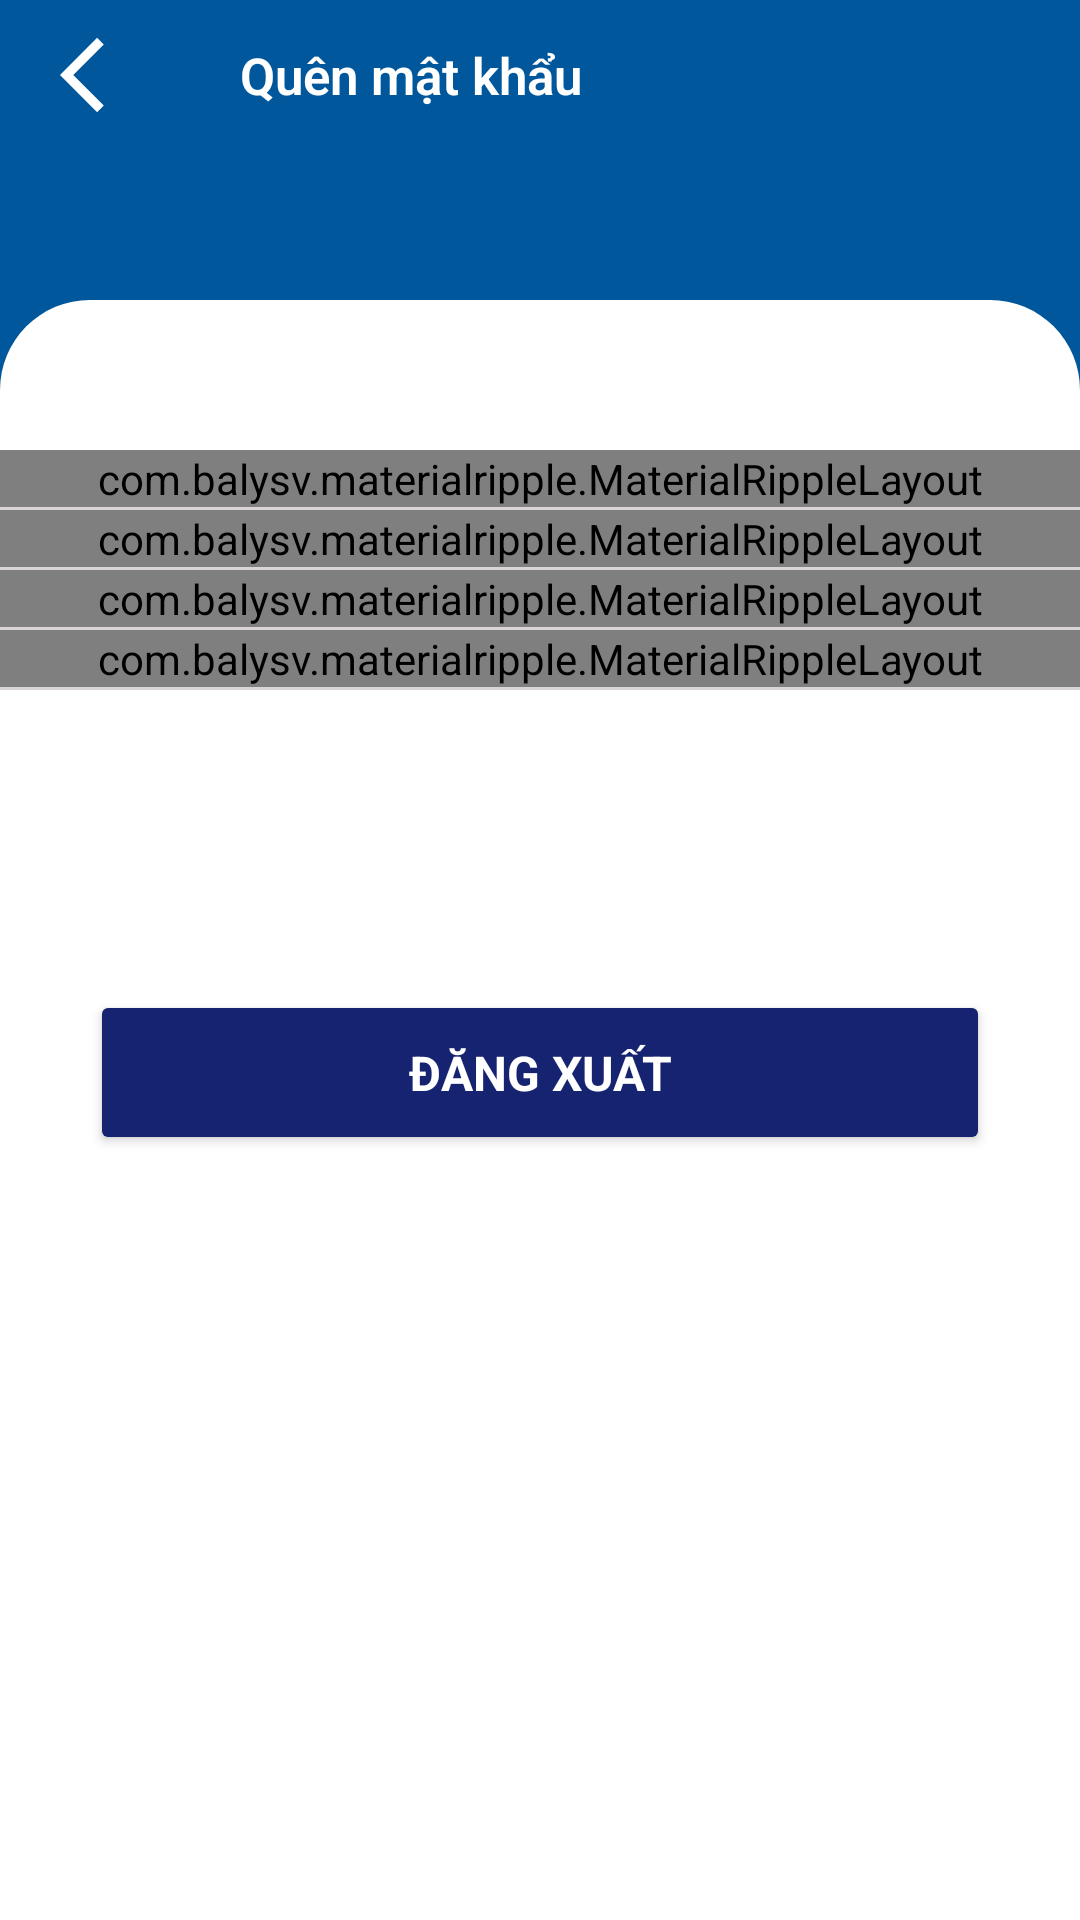

Reconstruct the res/layout file that produces this screen, plus the resources it refers to.
<!-- AndroidManifest.xml: application theme Theme.Android_Ket_Cau_Soft -->
<!-- res/layout/fragment_setting.xml -->
<?xml version="1.0" encoding="utf-8"?>
<androidx.constraintlayout.widget.ConstraintLayout xmlns:android="http://schemas.android.com/apk/res/android"
    xmlns:app="http://schemas.android.com/apk/res-auto"
    xmlns:tools="http://schemas.android.com/tools"
    android:id="@+id/ln_frg_setting"
    android:layout_width="match_parent"
    android:layout_height="match_parent"
    android:background="@drawable/bg_background_main"
    android:orientation="vertical">


    <include
        android:id="@+id/include_setting_back"
        layout="@layout/item_back_actionbar"
        app:layout_constraintTop_toTopOf="parent" />


    <LinearLayout
        android:layout_width="match_parent"
        android:layout_height="match_parent"
        android:layout_marginTop="100dp"
        android:background="@drawable/bg_bottom_background"
        android:orientation="vertical"
        app:layout_constraintBottom_toBottomOf="parent"
        app:layout_constraintEnd_toEndOf="parent"
        app:layout_constraintStart_toStartOf="parent"
        app:layout_constraintTop_toTopOf="parent">


        <com.balysv.materialripple.MaterialRippleLayout
            style="@style/materialsRipple"
            android:layout_marginTop="50dp">

            <TableRow
                android:id="@+id/tr_personal_info"
                android:layout_width="match_parent"
                android:layout_height="wrap_content"

                android:paddingVertical="15dp">


                <TextView
                    android:layout_width="0dp"
                    android:layout_height="match_parent"
                    android:layout_gravity="center"
                    android:layout_weight="1"
                    android:fontFamily="sans-serif-light"
                    android:gravity="center_vertical"
                    android:paddingHorizontal="15dp"
                    android:text="@string/txt_personal_info"
                    android:textColor="@color/black"
                    android:textSize="16sp" />

                <ImageView
                    android:layout_width="wrap_content"
                    android:layout_height="match_parent"
                    android:paddingHorizontal="20dp"
                    android:src="@drawable/ic_next"
                    app:tint="@color/black"
                    tools:ignore="contentDescription" />

            </TableRow>

        </com.balysv.materialripple.MaterialRippleLayout>

        <View style="@style/lineView" />

        <com.balysv.materialripple.MaterialRippleLayout style="@style/materialsRipple">


            <TableRow
                android:id="@+id/tr_change_password"
                android:layout_width="match_parent"
                android:layout_height="wrap_content"
                android:paddingVertical="15dp">


                <TextView
                    android:layout_width="0dp"
                    android:layout_height="match_parent"
                    android:layout_gravity="center"
                    android:layout_weight="1"

                    android:fontFamily="sans-serif-light"
                    android:gravity="center_vertical"
                    android:paddingHorizontal="15dp"
                    android:text="@string/change_password"
                    android:textColor="@color/black"
                    android:textSize="16sp" />

                <ImageView
                    android:layout_width="wrap_content"
                    android:layout_height="match_parent"
                    android:paddingHorizontal="20dp"
                    android:src="@drawable/ic_next"
                    app:tint="@color/black"
                    tools:ignore="contentDescription" />

            </TableRow>
        </com.balysv.materialripple.MaterialRippleLayout>

        <View style="@style/lineView" />

        <com.balysv.materialripple.MaterialRippleLayout style="@style/materialsRipple">


            <TableRow
                android:id="@+id/tr_terms_policy"
                android:layout_width="match_parent"
                android:layout_height="wrap_content"
                android:paddingVertical="15dp">


                <TextView
                    android:layout_width="0dp"
                    android:layout_height="match_parent"
                    android:layout_gravity="center"
                    android:layout_weight="1"
                    android:fontFamily="sans-serif-light"
                    android:gravity="center_vertical"
                    android:paddingHorizontal="15dp"
                    android:text="@string/txt_terms_policy"
                    android:textColor="@color/black"
                    android:textSize="16sp" />

                <ImageView
                    android:layout_width="wrap_content"
                    android:layout_height="match_parent"
                    android:paddingHorizontal="20dp"
                    android:src="@drawable/ic_next"
                    app:tint="@color/black"
                    tools:ignore="contentDescription" />

            </TableRow>
        </com.balysv.materialripple.MaterialRippleLayout>

        <View style="@style/lineView" />

        <com.balysv.materialripple.MaterialRippleLayout style="@style/materialsRipple">


            <TableRow
                android:id="@+id/tr_get_config"
                android:layout_width="match_parent"
                android:layout_height="wrap_content"
                android:paddingVertical="15dp">


                <TextView
                    android:layout_width="0dp"
                    android:layout_height="match_parent"
                    android:layout_gravity="center"
                    android:layout_weight="1"
                    android:fontFamily="sans-serif-light"
                    android:gravity="center_vertical"
                    android:paddingHorizontal="15dp"
                    android:text="Thông tin về chúng tôi "
                    android:textColor="@color/black"
                    android:textSize="16sp" />

                <ImageView
                    android:layout_width="wrap_content"
                    android:layout_height="match_parent"
                    android:paddingHorizontal="20dp"
                    android:src="@drawable/ic_next"
                    app:tint="@color/black"
                    tools:ignore="contentDescription" />

            </TableRow>
        </com.balysv.materialripple.MaterialRippleLayout>

        <View style="@style/lineView" />


        <Button
            android:id="@+id/bt_log_out"
            style="@style/button"
            android:layout_marginHorizontal="30dp"
            android:layout_marginTop="100dp"
            android:text="@string/txt_logout"
            android:textColor="@color/white"
            android:textStyle="bold" />


    </LinearLayout>


</androidx.constraintlayout.widget.ConstraintLayout>
<!-- res/layout/item_back_actionbar.xml (included above) -->
<?xml version="1.0" encoding="utf-8"?>
<LinearLayout xmlns:android="http://schemas.android.com/apk/res/android"
    xmlns:app="http://schemas.android.com/apk/res-auto"
    xmlns:tools="http://schemas.android.com/tools"
    android:id="@+id/ln_frg_login"
    android:layout_width="match_parent"
    android:layout_height="50dp"
    android:layout_gravity="center"
    android:gravity="center"
    android:orientation="vertical">

    <TableRow
        android:layout_width="match_parent"
        android:layout_height="match_parent"
        android:layout_gravity="center"
        android:gravity="center_vertical">

        <ImageView
            android:id="@+id/iv_back"
            android:layout_width="wrap_content"
            android:layout_height="wrap_content"
            android:layout_gravity="center"
            android:padding="10dp"
            android:src="@drawable/ic_back"
            app:tint="@color/white" />

        <TextView
            android:layout_marginStart="10dp"
            android:id="@+id/tv_back_text"
            android:layout_width="wrap_content"
            android:layout_height="match_parent"
            android:fontFamily="sans-serif-light"
            android:gravity="center_vertical"
            android:text="@string/fogot_pass"
            android:textStyle="bold"
            android:textColor="@color/white"
            android:textSize="17sp" />

    </TableRow>




</LinearLayout>
<!-- resources referenced by this layout -->
<resources>
  <color name="black">#FF000000</color>
  <color name="white">#FFFFFFFF</color>
  <!-- drawable bg_background_main (drawable) -->
  <?xml version="1.0" encoding="utf-8"?>
  <selector xmlns:android="http://schemas.android.com/apk/res/android">
      <item>
  
          <shape android:shape="rectangle">
              <solid android:color="@color/clolor_topmain" />
          </shape>
      </item>
  </selector>
  <!-- drawable bg_bottom_background (drawable) -->
  <?xml version="1.0" encoding="utf-8"?>
  <selector xmlns:android="http://schemas.android.com/apk/res/android">
      <item>
  
          <shape android:shape="rectangle">
  
              <solid android:color="@color/white" />
              <corners android:topLeftRadius="30dp" android:topRightRadius="30dp" />
          </shape>
      </item>
  </selector>
  <!-- drawable ic_back (drawable) -->
  <vector android:autoMirrored="true" android:height="50dp"
      android:tint="#80000000" android:viewportHeight="24"
      android:viewportWidth="24" android:width="50dp" xmlns:android="http://schemas.android.com/apk/res/android">
      <path android:fillColor="@android:color/white" android:pathData="M11.67,3.87L9.9,2.1 0,12l9.9,9.9 1.77,-1.77L3.54,12z"/>
  </vector>
  <!-- drawable ic_next (drawable) -->
  <vector android:autoMirrored="true" android:height="24dp"
      android:tint="#99000000" android:viewportHeight="24"
      android:viewportWidth="24" android:width="24dp" xmlns:android="http://schemas.android.com/apk/res/android">
      <path android:fillColor="@android:color/white" android:pathData="M10,6L8.59,7.41 13.17,12l-4.58,4.59L10,18l6,-6z"/>
  </vector>
  <string name="change_password">Đổi mật khẩu</string>
  <string name="fogot_pass">Quên mật khẩu</string>
  <string name="txt_logout">Đăng xuất</string>
  <string name="txt_personal_info">Thông tin cá nhân</string>
  <string name="txt_terms_policy">Chính sách điều khoản</string>
  <style name="button" parent="TextAppearance.AppCompat.Button">
          <item name="android:layout_width">match_parent</item>
          <item name="android:layout_height">55dp</item>
          <item name="android:fontFamily">sans-serif</item>
          <item name="android:textColor">@color/black</item>
          <item name="android:textSize">16sp</item>
          <item name="marginHorizontal">30dp</item>
          <item name="android:layout_marginTop">20dp</item>
          <item name="backgroundTint">@color/blue</item>
          <item name="cornerRadius">15dp</item>
  
      </style>
  <style name="lineView">
          <item name="android:layout_width">match_parent</item>
          <item name="android:layout_height">1dp</item>
          <item name="android:background">#DAD5D5</item>
      </style>
  <style name="materialsRipple">
  
  
          <item name="android:layout_width">match_parent</item>
          <item name="android:layout_height">wrap_content</item>
          <item name="rippleColor">#E69DA69E</item>
          <item name="mrl_rippleDuration">200</item>
          <item name="mrl_rippleFadeDuration">75</item>
          <item name="mrl_rippleHover">true</item>
      </style>
  <style name="Theme.Android_Ket_Cau_Soft" parent="Theme.MaterialComponents.DayNight.NoActionBar">
          
          <item name="colorPrimary">@color/purple_500</item>
          <item name="colorPrimaryVariant">#002f6c</item>
          <item name="colorOnPrimary">@color/white</item>
          
          <item name="colorSecondary">@color/teal_200</item>
          <item name="colorSecondaryVariant">@color/teal_700</item>
          <item name="colorOnSecondary">@color/black</item>
          
          <item name="android:statusBarColor">?attr/colorPrimaryVariant</item>
          
      </style>
  <color name="clolor_topmain">#01579b</color>
  <color name="blue">#162370</color>
  <color name="purple_500">#FF6200EE</color>
  <color name="teal_200">#FF03DAC5</color>
  <color name="teal_700">#FF018786</color>
</resources>
